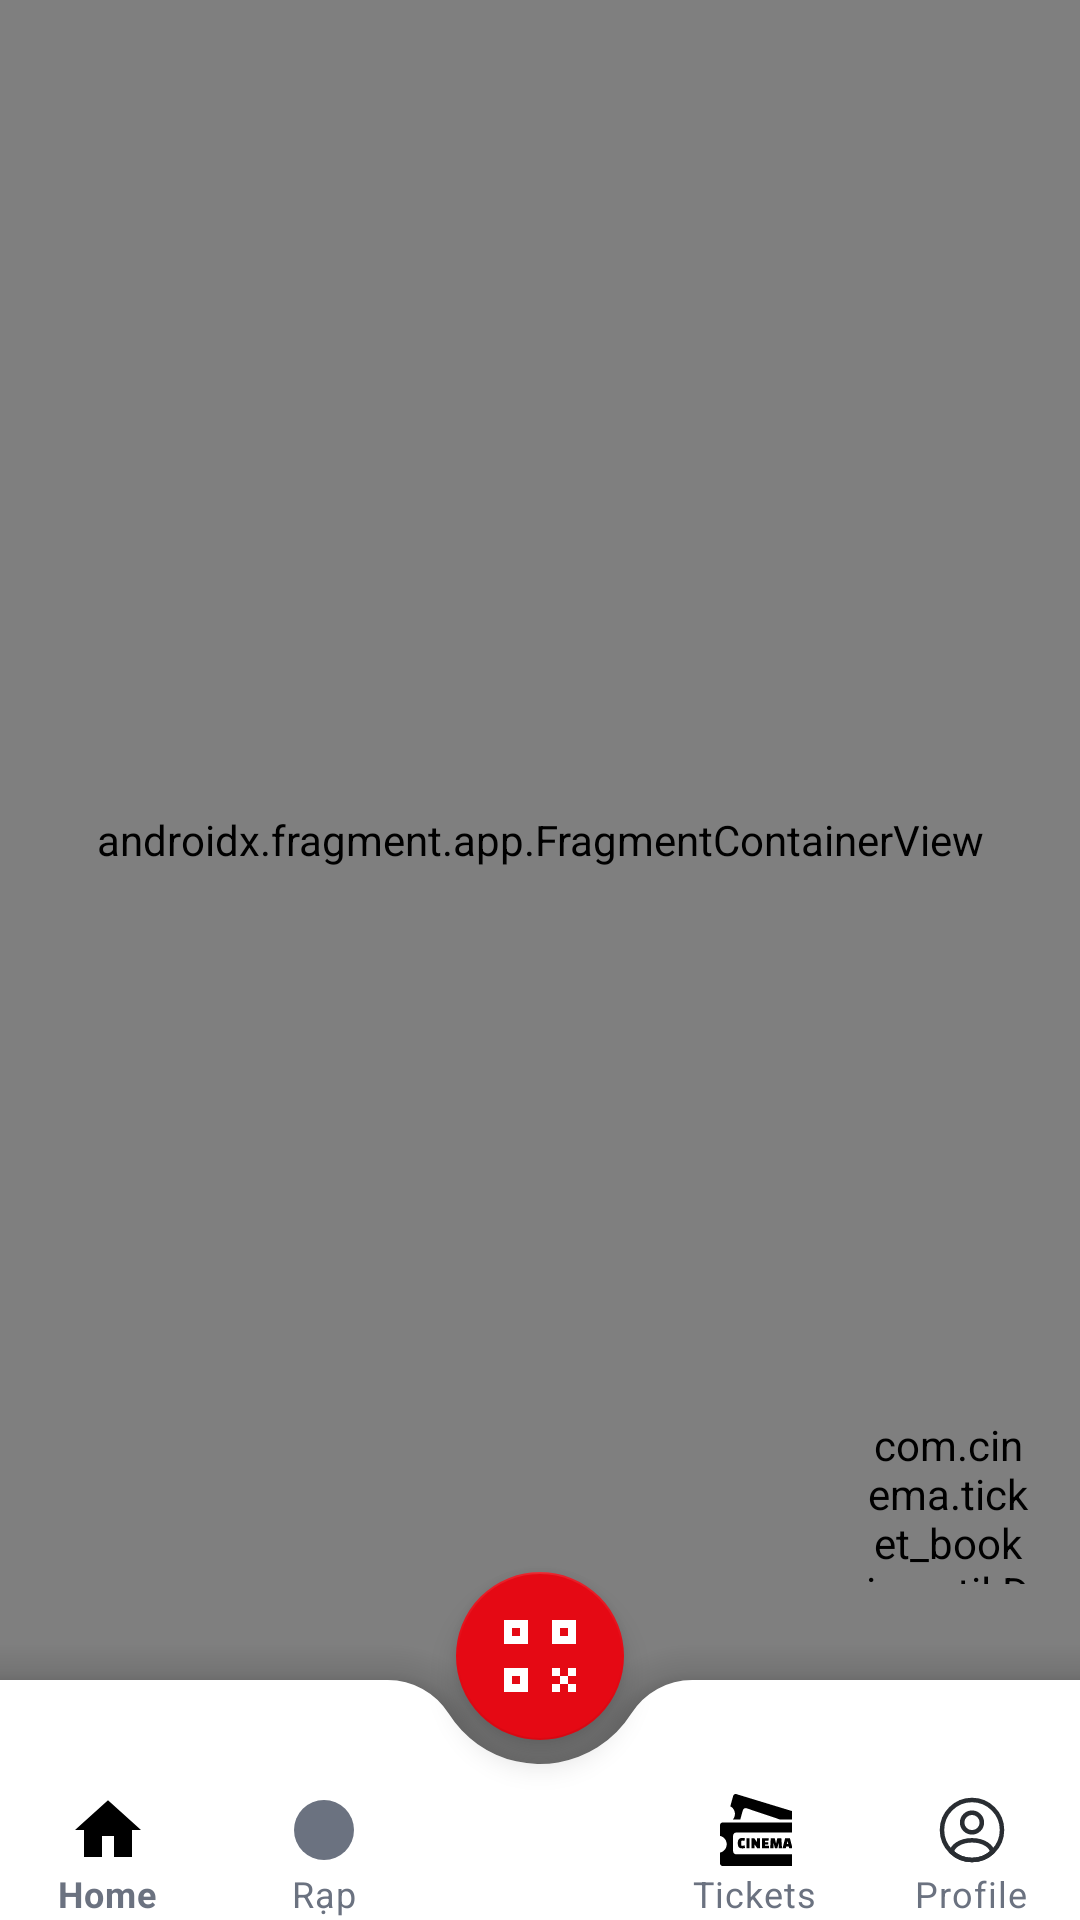

The Android layout XML behind this screen, and the referenced resources:
<!-- AndroidManifest.xml: activity theme Theme.CinemaApp -->
<!-- res/layout/activity_main.xml -->
<?xml version="1.0" encoding="utf-8"?>
<androidx.coordinatorlayout.widget.CoordinatorLayout
    xmlns:android="http://schemas.android.com/apk/res/android"
    xmlns:app="http://schemas.android.com/apk/res-auto"
    android:layout_width="match_parent"
    android:layout_height="match_parent"
    android:background="@color/background"
    android:fitsSystemWindows="true">

    
    <androidx.fragment.app.FragmentContainerView
        android:id="@+id/nav_host_fragment"
        android:name="androidx.navigation.fragment.NavHostFragment"
        android:layout_width="match_parent"
        android:layout_height="match_parent"
        android:paddingBottom="80dp"
        android:clipToPadding="false"
        app:defaultNavHost="true" />

    
    <com.google.android.material.bottomappbar.BottomAppBar
        android:id="@+id/bottomAppBar"
        android:layout_width="match_parent"
        android:layout_height="80dp"
        android:layout_gravity="bottom"
        app:backgroundTint="@color/surface_container_highest"
        app:fabAlignmentMode="center"
        app:fabCradleMargin="8dp"
        app:fabCradleRoundedCornerRadius="24dp"
        app:fabCradleVerticalOffset="8dp"
        app:elevation="24dp"
        app:hideOnScroll="false" />

    
    <com.google.android.material.bottomnavigation.BottomNavigationView
        android:id="@+id/bottomNav"
        android:layout_width="match_parent"
        android:layout_height="wrap_content"
        app:layout_anchor="@id/bottomAppBar"
        app:layout_anchorGravity="center"
        android:background="@android:color/transparent"
        app:elevation="0dp"
        app:itemIconTint="@color/bottom_nav_item_selector"
        app:itemTextColor="@color/bottom_nav_item_selector"
        app:labelVisibilityMode="labeled"
        app:itemIconSize="24dp"
        android:translationY="18dp" 
        app:menu="@menu/bottom_nav_menu" />

    
    <com.google.android.material.floatingactionbutton.FloatingActionButton
        android:id="@+id/fabScanner"
        android:layout_width="wrap_content"
        android:layout_height="wrap_content"
        android:contentDescription="QR Scanner"
        app:backgroundTint="@color/primary"
        app:tint="@color/on_primary"
        app:layout_anchor="@id/bottomAppBar"
        app:maxImageSize="32dp"
        android:src="@drawable/ic_qr_code_scanner" />

    
    <com.cinema.ticket_booking.util.DraggableFAB
        android:id="@+id/aiFab"
        android:layout_width="56dp"
        android:layout_height="56dp"
        android:layout_gravity="bottom|end"
        android:layout_marginEnd="16dp"
        android:layout_marginBottom="112dp"
        android:src="@drawable/ic_ai_chat"
        android:scaleType="centerCrop"
        app:backgroundTint="@color/transparent"
        app:tint="@null"
        app:elevation="0dp"
        app:borderWidth="0dp"
        app:fabSize="normal"
        app:maxImageSize="56dp" />

</androidx.coordinatorlayout.widget.CoordinatorLayout>
<!-- resources referenced by this layout -->
<resources>
  <color name="background">#F7F7F7</color>
  <color name="on_primary">#FFFFFF</color>
  <color name="primary">#E50914</color>
  <color name="surface_container_highest">#FFFFFF</color>
  <color name="transparent">#00000000</color>
  <!-- drawable ic_ai_chat: vector/xml drawable (drawable, 2341 chars, omitted) -->
  <!-- drawable ic_qr_code_scanner (drawable) -->
  <vector xmlns:android="http://schemas.android.com/apk/res/android"
      android:width="24dp"
      android:height="24dp"
      android:viewportWidth="24"
      android:viewportHeight="24">
    <path
        android:fillColor="@android:color/white"
        android:pathData="M3,3v6h6V3H3z M7,7H5V5h2V7z M3,15v6h6v-6H3z M7,19H5v-2h2V19z M15,3v6h6V3H15z M19,7h-2V5h2V7z M15,15h2v2h-2V15z M19,15h2v2h-2V15z M17,17h2v2h-2V17z M15,19h2v2h-2V19z M19,19h2v2h-2V19z"/>
  </vector>
  <style name="Theme.CinemaApp" parent="Theme.MaterialComponents.DayNight.NoActionBar">
          
          <item name="colorPrimary">@color/primary</item>
          <item name="colorPrimaryVariant">@color/primary_dark</item>
          <item name="colorOnPrimary">@color/on_primary</item>
  
          
          <item name="android:colorBackground">@color/background</item>
          <item name="android:windowBackground">@color/background</item>
          <item name="colorSurface">@color/surface</item>
          <item name="colorOnSurface">@color/on_surface</item>
          <item name="colorOnBackground">@color/on_background</item>
  
          
          <item name="android:statusBarColor">@color/background</item>
          <item name="android:navigationBarColor">@color/background</item>
          <item name="android:windowLightStatusBar">true</item>
  
          
          <item name="colorControlHighlight">#1AE50914</item>
          <item name="colorControlActivated">@color/primary</item>
  
          
          <item name="android:textColorPrimary">@color/text_primary</item>
          <item name="android:textColorSecondary">@color/text_secondary</item>
          <item name="android:textColorHint">@color/text_hint</item>
  
          
          <item name="shapeAppearanceSmallComponent">@style/ShapeSmall</item>
          <item name="shapeAppearanceMediumComponent">@style/ShapeMedium</item>
          <item name="shapeAppearanceLargeComponent">@style/ShapeLarge</item>
      </style>
  <color name="primary_dark">#B00710</color>
  <color name="surface">#FFFFFF</color>
  <color name="on_surface">#1A1A1A</color>
  <color name="on_background">#1A1A1A</color>
  <color name="text_primary">#1A1A1A</color>
  <color name="text_secondary">#6B7280</color>
  <color name="text_hint">#9CA3AF</color>
  <style name="ShapeSmall" parent="ShapeAppearance.MaterialComponents.SmallComponent">
          <item name="cornerSize">8dp</item>
      </style>
  <style name="ShapeMedium" parent="ShapeAppearance.MaterialComponents.MediumComponent">
          <item name="cornerSize">12dp</item>
      </style>
  <style name="ShapeLarge" parent="ShapeAppearance.MaterialComponents.LargeComponent">
          <item name="cornerSize">16dp</item>
      </style>
</resources>
